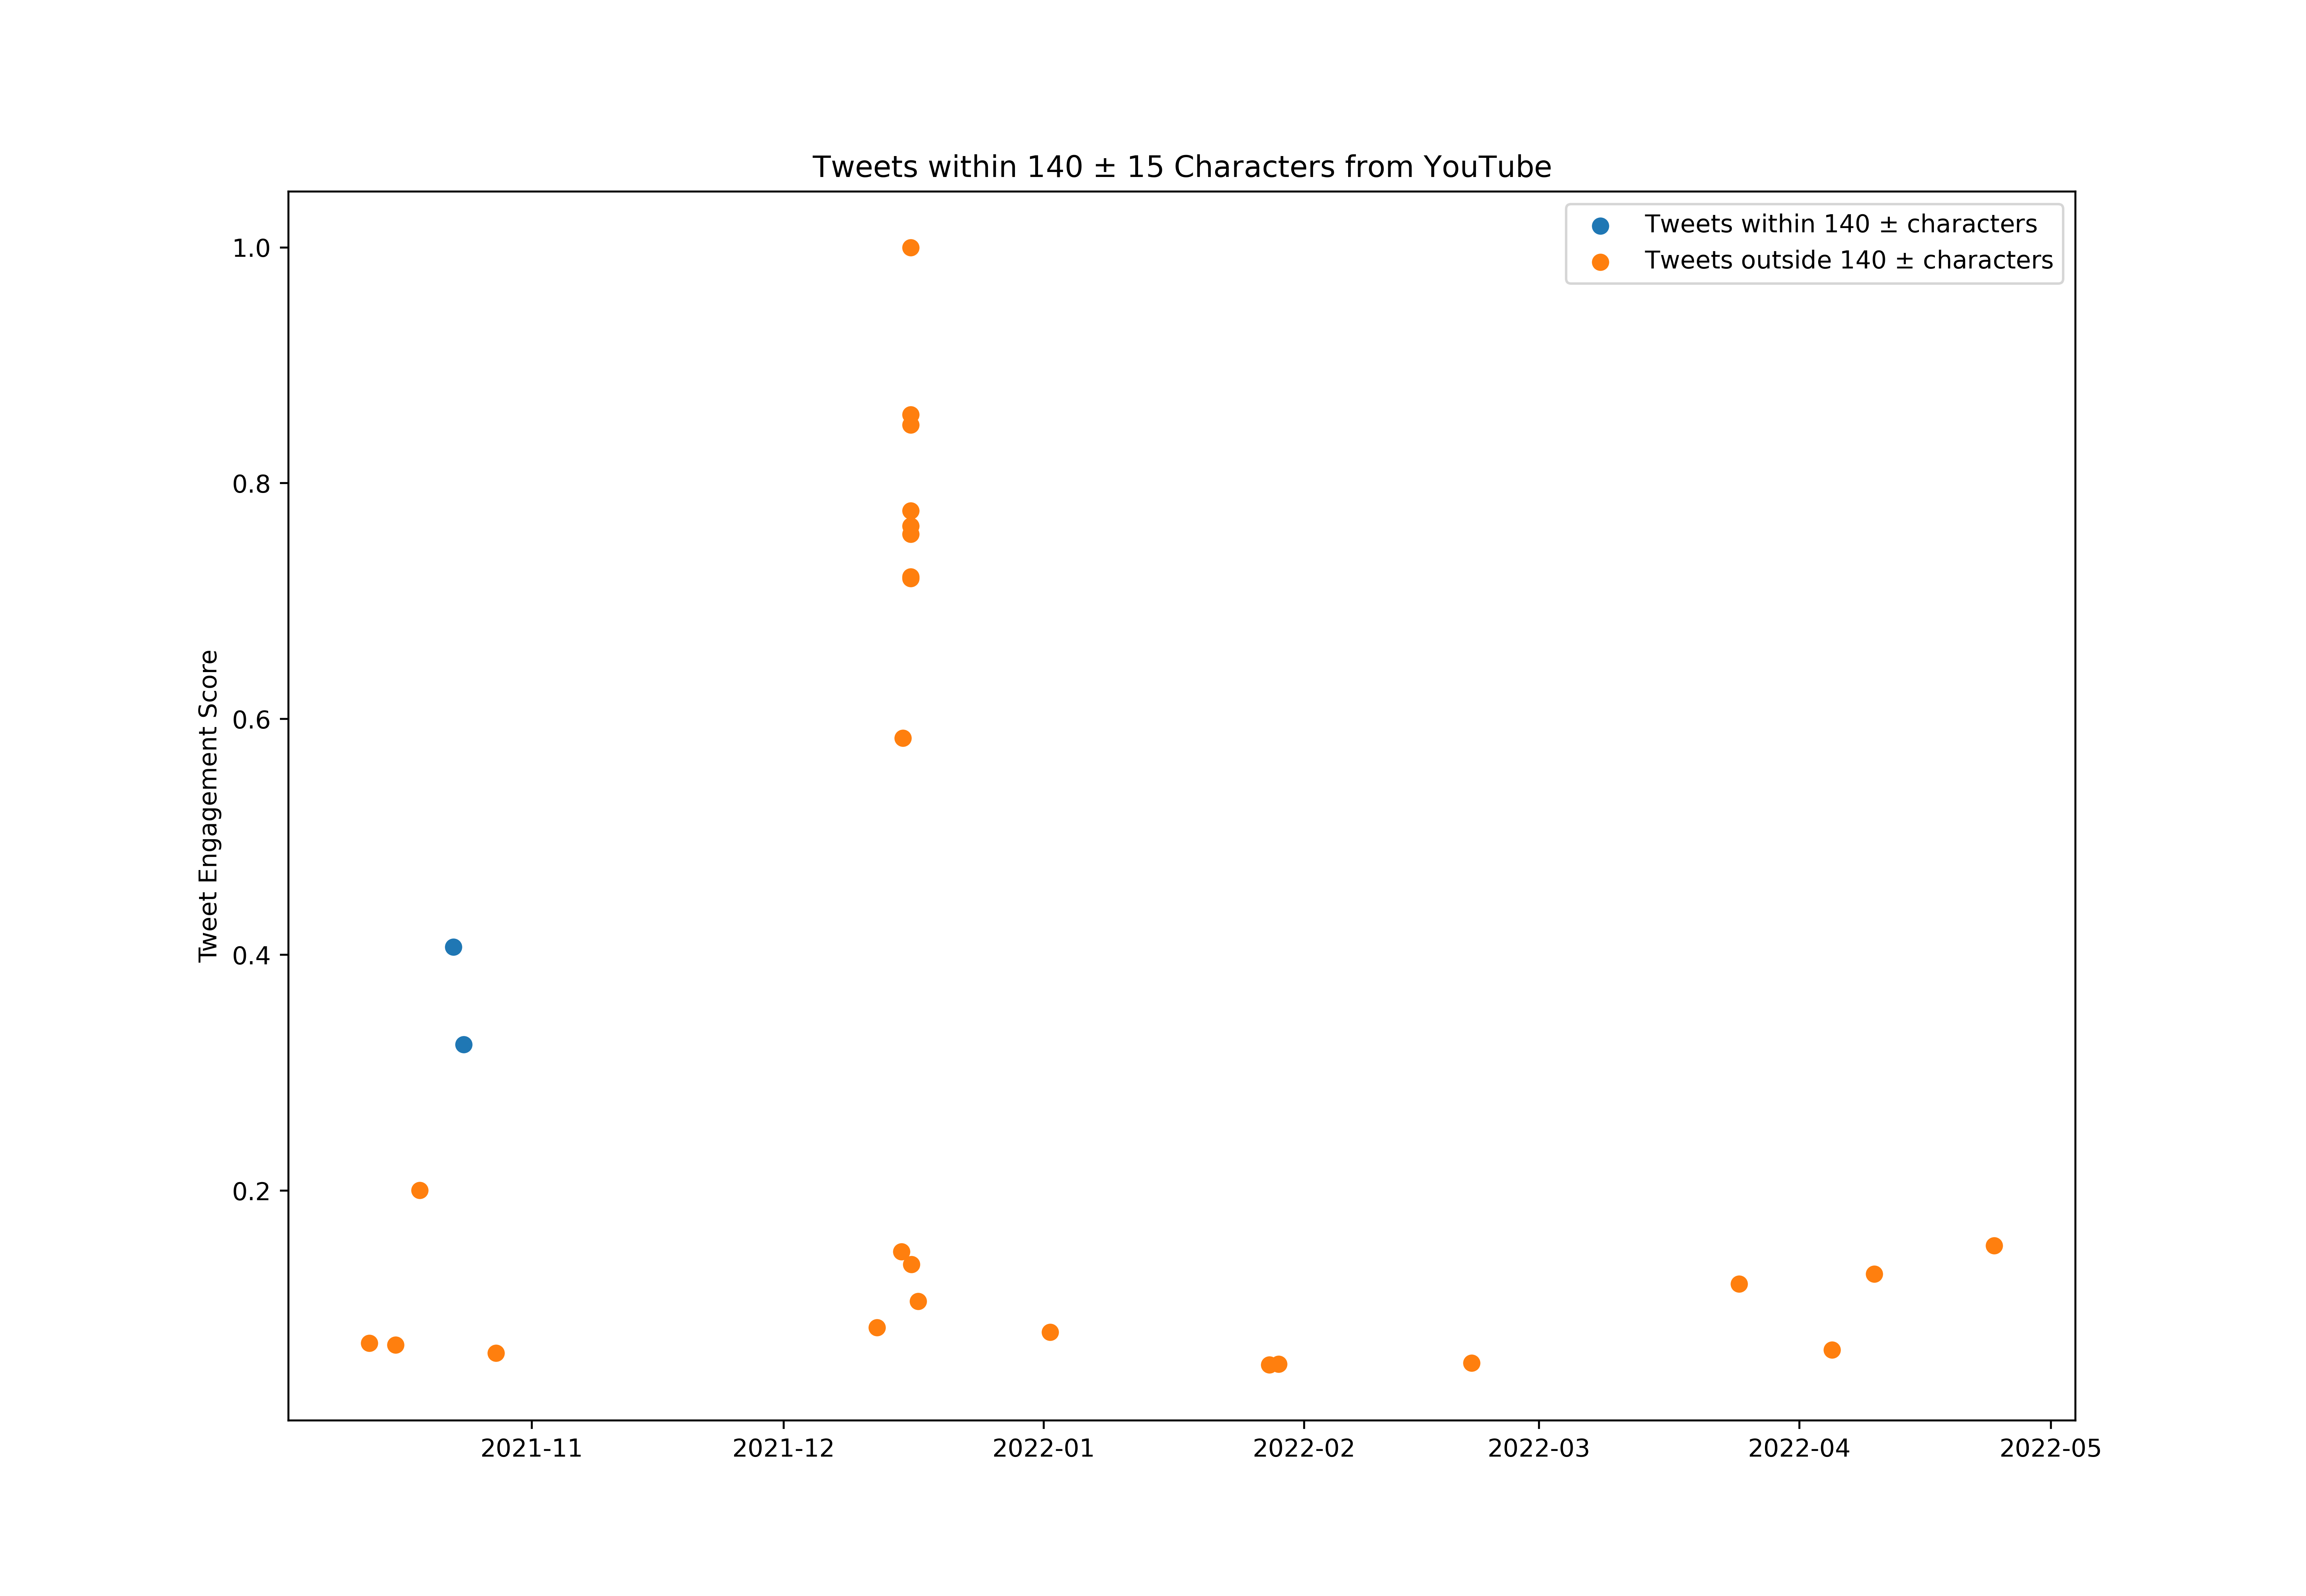

Values plotted in this chart, from the file beside it:
id, created_at, score, length_between125_and_155
1445811230476750850, 2021-10-06T18:00:33.000Z, 117396, False
1445856509196374019, 2021-10-06T21:00:29.000Z, 200548, False
1445886588781793280, 2021-10-06T23:00:00.000Z, 862730, False
1446064064573095943, 2021-10-07T10:45:14.000Z, 105169, False
1446158381757181956, 2021-10-07T17:00:01.000Z, 327359, False
1446184304246067205, 2021-10-07T18:43:01.000Z, 634764, False
1446203676889079825, 2021-10-07T20:00:00.000Z, 246269, False
1446233876020531201, 2021-10-07T22:00:00.000Z, 76814, False
1446248978039857156, 2021-10-07T23:00:01.000Z, 563651, False
1446520766800044063, 2021-10-08T17:00:00.000Z, 249157, False
1446596263642812416, 2021-10-08T22:00:00.000Z, 401547, False
1446686915676315654, 2021-10-09T04:00:13.000Z, 196910, False
1446769907836801026, 2021-10-09T09:30:00.000Z, 360627, False
1446868085722451973, 2021-10-09T16:00:07.000Z, 95605, False
1446883158402686981, 2021-10-09T17:00:01.000Z, 775376, False
1446928455807995912, 2021-10-09T20:00:01.000Z, 309093, False
1447230526264328195, 2021-10-10T16:00:20.000Z, 128461, True
1447260731607592961, 2021-10-10T18:00:21.000Z, 101493, True
1447260965939003392, 2021-10-10T18:01:17.000Z, 121034, False
1447290842478227468, 2021-10-10T20:00:00.000Z, 285014, False
1447321040569393159, 2021-10-10T22:00:00.000Z, 684460, False
1447562695763496966, 2021-10-11T14:00:15.000Z, 94404, False
1447607930958843908, 2021-10-11T17:00:00.000Z, 326083, False
1447629492932030472, 2021-10-11T18:25:41.000Z, 60986, False
1447638133668040706, 2021-10-11T19:00:01.000Z, 431815, False
1447653228724768773, 2021-10-11T20:00:00.000Z, 183558, False
1447698529506537475, 2021-10-11T23:00:01.000Z, 79814, False
1447796674802376707, 2021-10-12T05:30:00.000Z, 750059, False
1447955223453093903, 2021-10-12T16:00:01.000Z, 2769196, False
1448000517293191176, 2021-10-12T19:00:00.000Z, 77001, False
1448045816388669444, 2021-10-12T22:00:00.000Z, 407135, False
1448219461236969472, 2021-10-13T09:30:00.000Z, 129623, False
1448332710267719689, 2021-10-13T17:00:01.000Z, 387632, False
1448378006049853448, 2021-10-13T20:00:00.000Z, 704414, False
1448405680004681732, 2021-10-13T21:49:58.000Z, 92304, False
1448408203633598468, 2021-10-13T22:00:00.000Z, 86566, False
1448581846682513410, 2021-10-14T09:30:00.000Z, 104269, True
1448664895503929344, 2021-10-14T15:00:00.000Z, 394946, False
1448695093553139712, 2021-10-14T17:00:00.000Z, 409386, False
1448740394636873732, 2021-10-14T20:00:01.000Z, 75426, False
1448804631761522688, 2021-10-15T00:15:16.000Z, 111695, False
1448891418840293379, 2021-10-15T06:00:08.000Z, 176994, True
1448997088054886421, 2021-10-15T13:00:01.000Z, 1795109, False
1449057487672561665, 2021-10-15T17:00:01.000Z, 269673, False
1449072588064440324, 2021-10-15T18:00:02.000Z, 71225, False
1449087697109372932, 2021-10-15T19:00:04.000Z, 2715636, False
1449088650919100420, 2021-10-15T19:03:51.000Z, 135512, False
1449089204659519492, 2021-10-15T19:06:03.000Z, 126735, False
1449089300121862145, 2021-10-15T19:06:26.000Z, 120772, False
1449089766746509314, 2021-10-15T19:08:17.000Z, 121034, False
1449090229881638915, 2021-10-15T19:10:08.000Z, 121034, False
1449090816182407170, 2021-10-15T19:12:28.000Z, 118221, False
1449091509257523204, 2021-10-15T19:15:13.000Z, 130561, False
1449092173295538179, 2021-10-15T19:17:51.000Z, 117621, False
1449092859521421312, 2021-10-15T19:20:35.000Z, 114771, False
1449093234064457728, 2021-10-15T19:22:04.000Z, 116458, False
1449093421885390851, 2021-10-15T19:22:49.000Z, 116683, False
1449094114096476161, 2021-10-15T19:25:34.000Z, 109482, False
1449094931046301700, 2021-10-15T19:28:49.000Z, 101568, False
1449095315320033280, 2021-10-15T19:30:20.000Z, 117208, False
... 732 more rows
